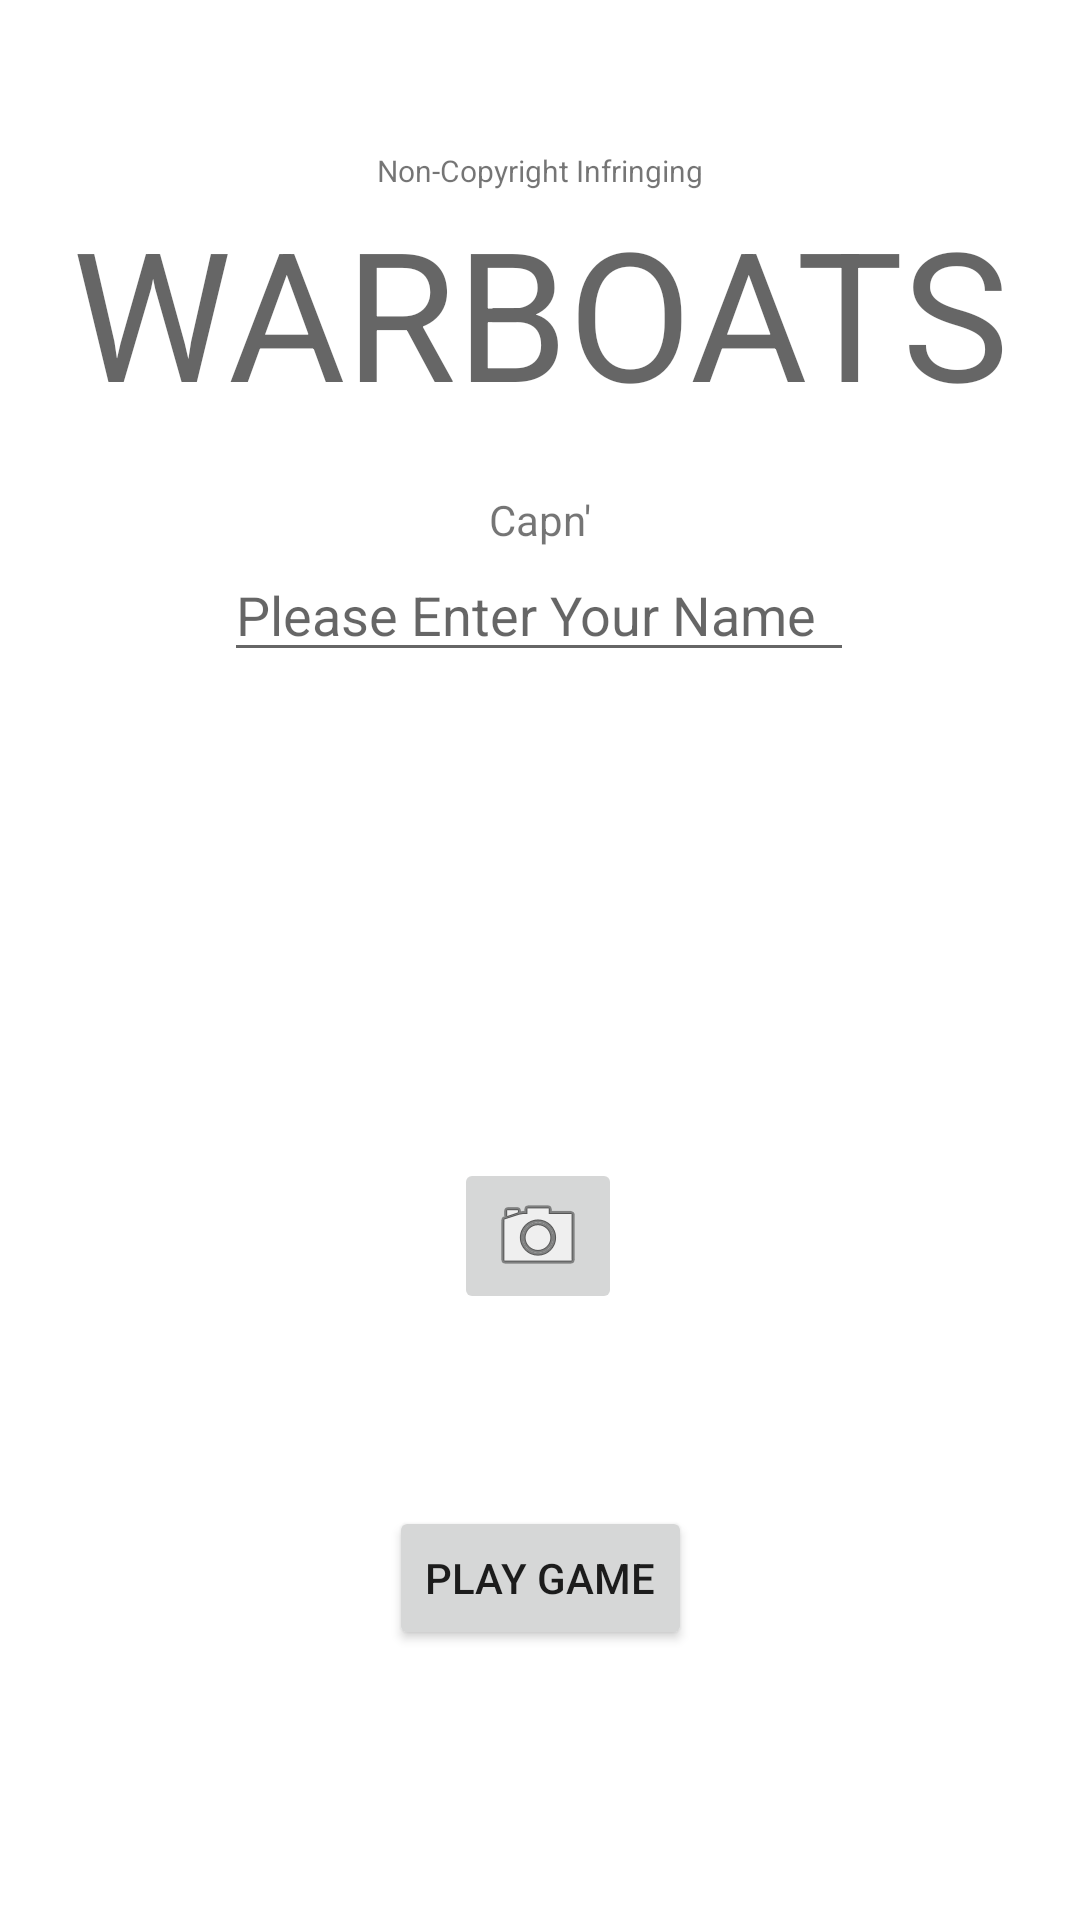

Write the Android layout XML for this screen, with the resource values it uses.
<!-- AndroidManifest.xml: application theme Theme.CST143WarBoats -->
<!-- res/layout/activity_main.xml -->
<?xml version="1.0" encoding="utf-8"?>
<androidx.constraintlayout.widget.ConstraintLayout xmlns:android="http://schemas.android.com/apk/res/android"
    xmlns:app="http://schemas.android.com/apk/res-auto"
    xmlns:tools="http://schemas.android.com/tools"
    android:layout_width="match_parent"
    android:layout_height="match_parent">

    <Button
        android:id="@+id/btnPlayGame"
        android:layout_width="wrap_content"
        android:layout_height="wrap_content"
        android:layout_marginBottom="100dp"
        android:onClick="PlayGame"
        android:text="Play Game"
        app:layout_constraintBottom_toBottomOf="parent"
        app:layout_constraintEnd_toEndOf="parent"
        app:layout_constraintStart_toStartOf="parent"
        app:layout_constraintTop_toBottomOf="@+id/ibCamera" />

    <TextView
        android:id="@+id/tvTitle"
        android:layout_width="wrap_content"
        android:layout_height="wrap_content"
        android:text="WARBOATS"
        android:textAppearance="@style/TextAppearance.AppCompat.Display3"
        android:textSize="60sp"
        app:layout_constraintEnd_toEndOf="parent"
        app:layout_constraintStart_toStartOf="parent"
        app:layout_constraintTop_toBottomOf="@+id/tvNon" />

    <TextView
        android:id="@+id/tvNon"
        android:layout_width="wrap_content"
        android:layout_height="wrap_content"
        android:layout_marginTop="50dp"
        android:text="Non-Copyright Infringing"
        android:textAppearance="@style/TextAppearance.AppCompat.Small"
        android:textSize="10sp"
        app:layout_constraintBottom_toTopOf="@+id/tvTitle"
        app:layout_constraintEnd_toEndOf="parent"
        app:layout_constraintStart_toStartOf="parent"
        app:layout_constraintTop_toTopOf="parent" />

    <ImageView
        android:id="@+id/ivPic"
        android:layout_width="wrap_content"
        android:layout_height="wrap_content"
        app:layout_constraintEnd_toEndOf="parent"
        app:layout_constraintHorizontal_bias="0.498"
        app:layout_constraintStart_toStartOf="parent"
        app:layout_constraintTop_toBottomOf="@+id/tvTitle"
        tools:srcCompat="@tools:sample/avatars" />

    <ImageButton
        android:id="@+id/ibCamera"
        android:layout_width="wrap_content"
        android:layout_height="wrap_content"
        android:layout_marginTop="162dp"
        android:layout_marginBottom="64dp"
        app:layout_constraintBottom_toTopOf="@+id/btnPlayGame"
        app:layout_constraintEnd_toEndOf="parent"
        app:layout_constraintHorizontal_bias="0.498"
        app:layout_constraintStart_toStartOf="parent"
        app:layout_constraintTop_toBottomOf="@+id/etName"
        app:srcCompat="@android:drawable/ic_menu_camera" />

    <TextView
        android:id="@+id/tvCapn"
        android:layout_width="wrap_content"
        android:layout_height="wrap_content"
        android:layout_marginTop="30dp"
        android:text="Capn'"
        app:layout_constraintBottom_toTopOf="@+id/etName"
        app:layout_constraintEnd_toEndOf="parent"
        app:layout_constraintStart_toStartOf="parent"
        app:layout_constraintTop_toBottomOf="@+id/ivPic" />

    <EditText
        android:id="@+id/etName"
        android:layout_width="wrap_content"
        android:layout_height="wrap_content"
        android:ems="10"
        android:hint="Please Enter Your Name"
        android:inputType="textPersonName"
        app:layout_constraintBottom_toTopOf="@+id/ibCamera"
        app:layout_constraintEnd_toEndOf="parent"
        app:layout_constraintHorizontal_bias="0.497"
        app:layout_constraintStart_toStartOf="parent"
        app:layout_constraintTop_toBottomOf="@+id/tvCapn" />

</androidx.constraintlayout.widget.ConstraintLayout>
<!-- resources referenced by this layout -->
<resources>
  <style name="Theme.CST143WarBoats" parent="Theme.MaterialComponents.DayNight.DarkActionBar">
          
          <item name="colorPrimary">@color/purple_500</item>
          <item name="colorPrimaryVariant">@color/purple_700</item>
          <item name="colorOnPrimary">@color/white</item>
          
          <item name="colorSecondary">@color/teal_200</item>
          <item name="colorSecondaryVariant">@color/teal_700</item>
          <item name="colorOnSecondary">@color/black</item>
          
          <item name="android:statusBarColor" tools:targetApi="l">?attr/colorPrimaryVariant</item>
          
      </style>
  <!-- not gathered from this repository: default colours our renderer supplied (Android Studio template values) -->
  <color name="purple_500">#FF6200EE</color>
  <color name="purple_700">#FF3700B3</color>
  <color name="teal_200">#FF03DAC5</color>
  <color name="teal_700">#FF018786</color>
  <color name="black">#FF000000</color>
  <color name="white">#FFFFFFFF</color>
</resources>
